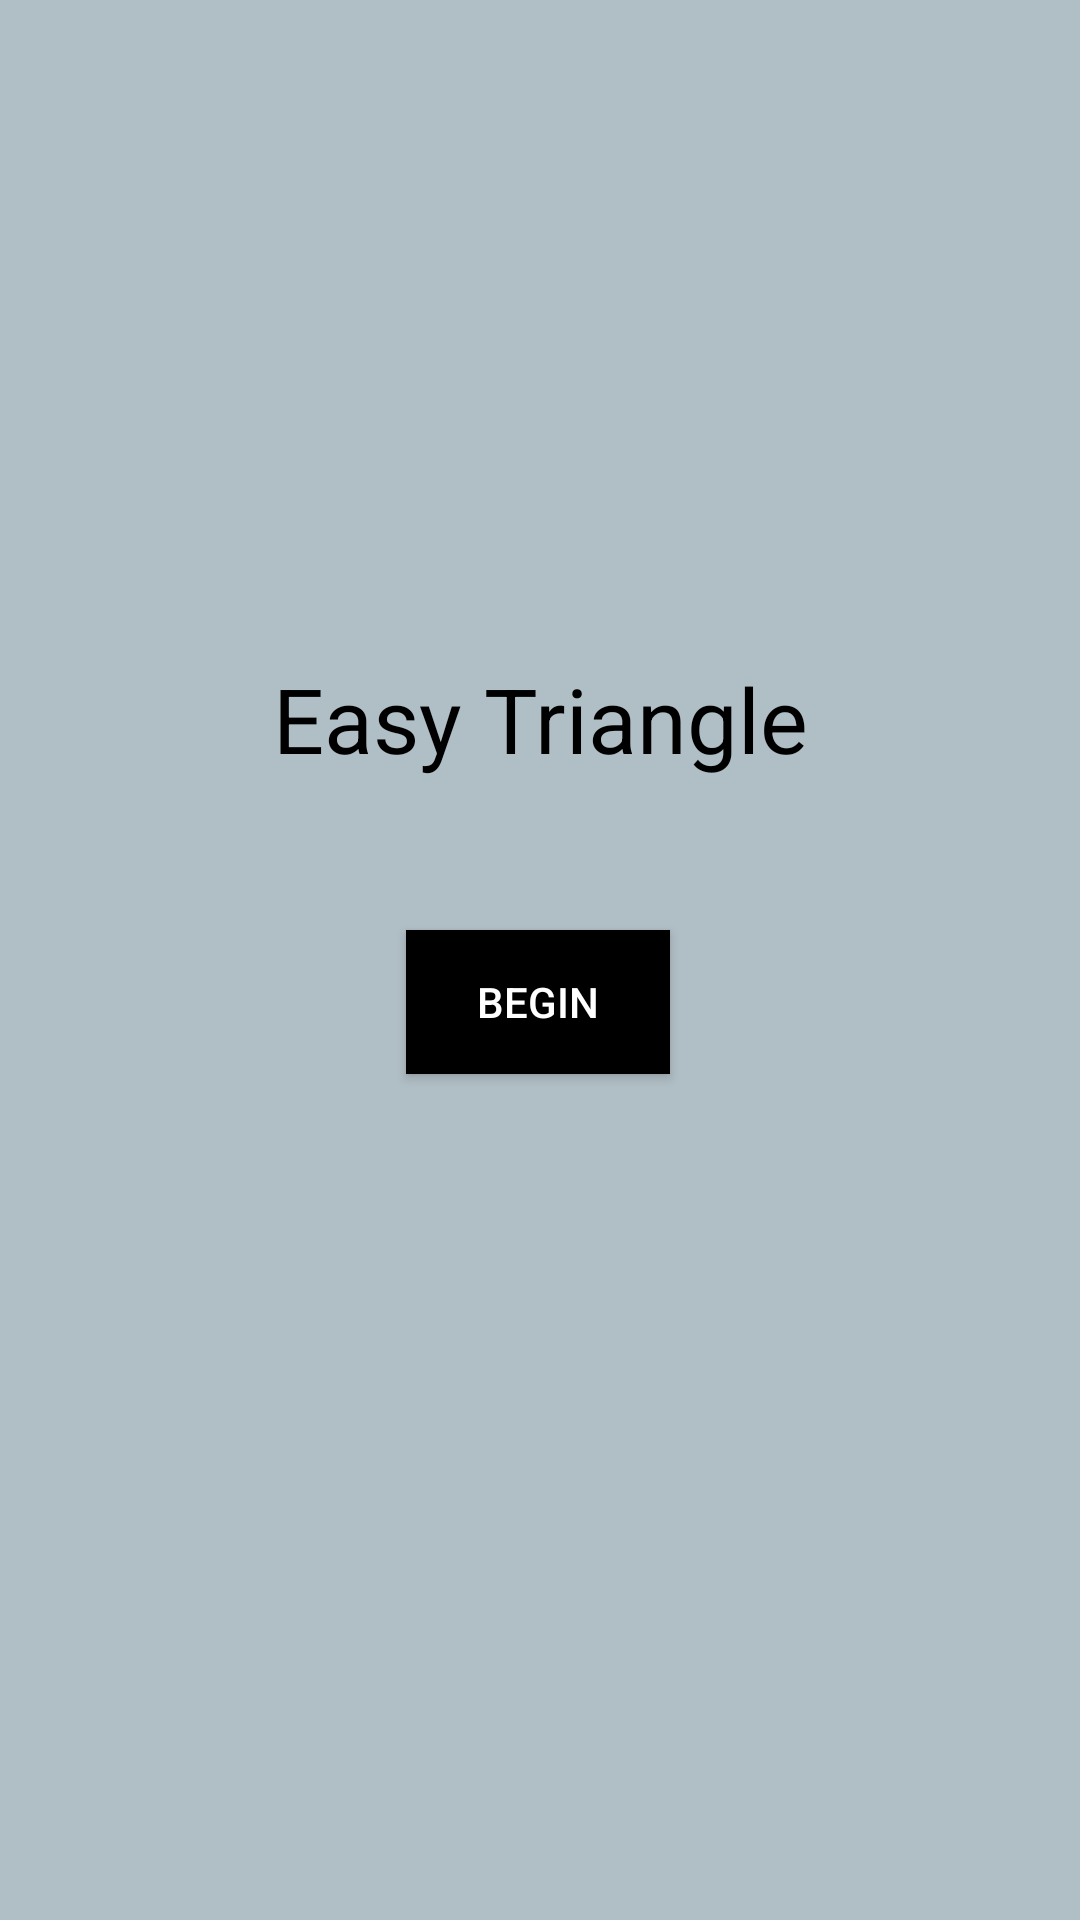

The Android layout XML behind this screen, and the referenced resources:
<!-- AndroidManifest.xml: application theme AppTheme -->
<!-- res/layout/activity_main.xml -->
<?xml version="1.0" encoding="utf-8"?>
<androidx.constraintlayout.widget.ConstraintLayout xmlns:android="http://schemas.android.com/apk/res/android"
    xmlns:app="http://schemas.android.com/apk/res-auto"
    xmlns:tools="http://schemas.android.com/tools"
    android:layout_width="match_parent"
    android:layout_height="match_parent"
    tools:context=".MainActivity">

    <TextView
        android:id="@+id/textView"
        android:layout_width="wrap_content"
        android:layout_height="wrap_content"
        android:text="Easy Triangle"
        android:textColor="@color/colorPrimaryDark"
        android:textSize="30sp"
        app:layout_constraintBottom_toBottomOf="parent"
        app:layout_constraintLeft_toLeftOf="parent"
        app:layout_constraintRight_toRightOf="parent"
        app:layout_constraintTop_toTopOf="parent"
        app:layout_constraintVertical_bias="0.366" />

    <Button
        android:id="@+id/button"
        android:layout_width="wrap_content"
        android:layout_height="wrap_content"
        android:textColor="@color/textColorPrimary"
        android:background="@color/colorPrimaryDark"
        android:text="Begin"
        app:layout_constraintBottom_toBottomOf="parent"
        app:layout_constraintEnd_toEndOf="parent"
        app:layout_constraintHorizontal_bias="0.498"
        app:layout_constraintStart_toStartOf="parent"
        app:layout_constraintTop_toBottomOf="@+id/textView"
        app:layout_constraintVertical_bias="0.151" />

</androidx.constraintlayout.widget.ConstraintLayout>
<!-- resources referenced by this layout -->
<resources>
  <color name="colorPrimaryDark">#000000</color>
  <color name="textColorPrimary">#FFFFFF</color>
  <style name="AppTheme" parent="Theme.AppCompat.Light.DarkActionBar">
          
          <item name="colorPrimary">@color/colorPrimary</item>
          <item name="colorPrimaryDark">@color/colorPrimaryDark</item>
          <item name="colorAccent">@color/colorAccent</item>
          <item name="android:windowBackground">@color/windowBackground</item>
          <item name="android:textColorPrimary">@color/textColorPrimary</item>
      </style>
  <color name="colorPrimary">#263238</color>
  <color name="colorAccent">#607D8B</color>
  <color name="windowBackground">#B0BEC5</color>
</resources>
